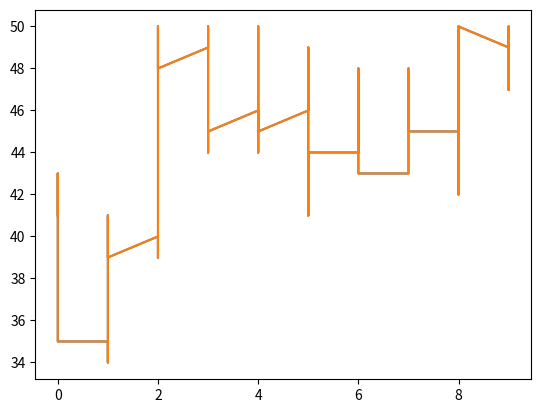

Write the Python code that produced this figure.
import numpy as np
import matplotlib.pyplot as plt

def smpGenerator():
    xrandom = np.random.randint(0,10,500)
    x_val = np.sort(xrandom)
    y_val = np.zeros(500)
    y_val[0] = np.random.randint(0, 500)
    for i in range(1, 500):
        y_val[i] = np.clip(y_val[i-1] + np.random.randint(-1, 1 + 1), 0, 50)
    
    plt.plot(x_val, y_val)
    plt.show()

    print(y_val)

    return x_val, y_val

def readGraph(time, xval, yval):
    length = len(xval)
    newx = newy = []
    newx = xval[:time]
    newy = yval[:time]
    plt.plot(newx, newy)
    plt.show()


xval, yval = smpGenerator()
readGraph(500, xval, yval)


    

